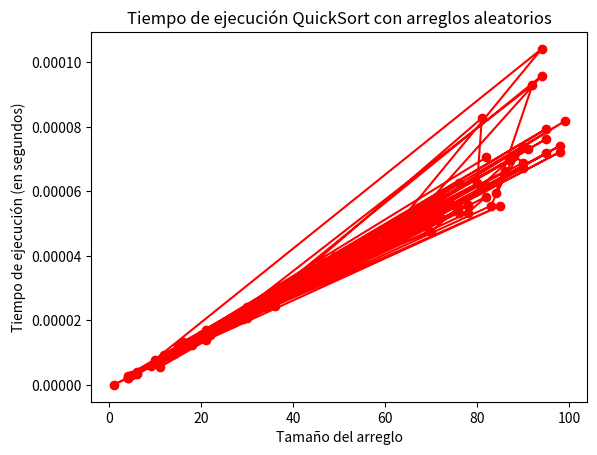

Write Python code to recreate this figure.
import random
import time
import matplotlib.pyplot as plt

def quicksort(arr):
    if len(arr) <= 1:
        return arr

    pivot = arr[len(arr) // 2]
    left = [x for x in arr if x < pivot]
    middle = [x for x in arr if x == pivot]
    right = [x for x in arr if x > pivot]

    return quicksort(left) + middle + quicksort(right)

def generate_random_array(size):
    return [random.randint(1, 100) for _ in range(size)]

def measure_quicksort_time(arr):
    start_time = time.time()
    quicksort(arr)
    end_time = time.time()
    return end_time - start_time

if __name__ == "__main__":
    random.seed(42)
    array_sizes = [random.randint(1, 100) for _ in range(100)]
    execution_times = []

    for size in array_sizes:
        random_array = generate_random_array(size)
        execution_time = measure_quicksort_time(random_array)
        execution_times.append(execution_time)

    plt.plot(array_sizes, execution_times, 'ro-')
    plt.title("Tiempo de ejecución QuickSort con arreglos aleatorios")
    plt.xlabel("Tamaño del arreglo")
    plt.ylabel("Tiempo de ejecución (en segundos)")
    plt.show()
